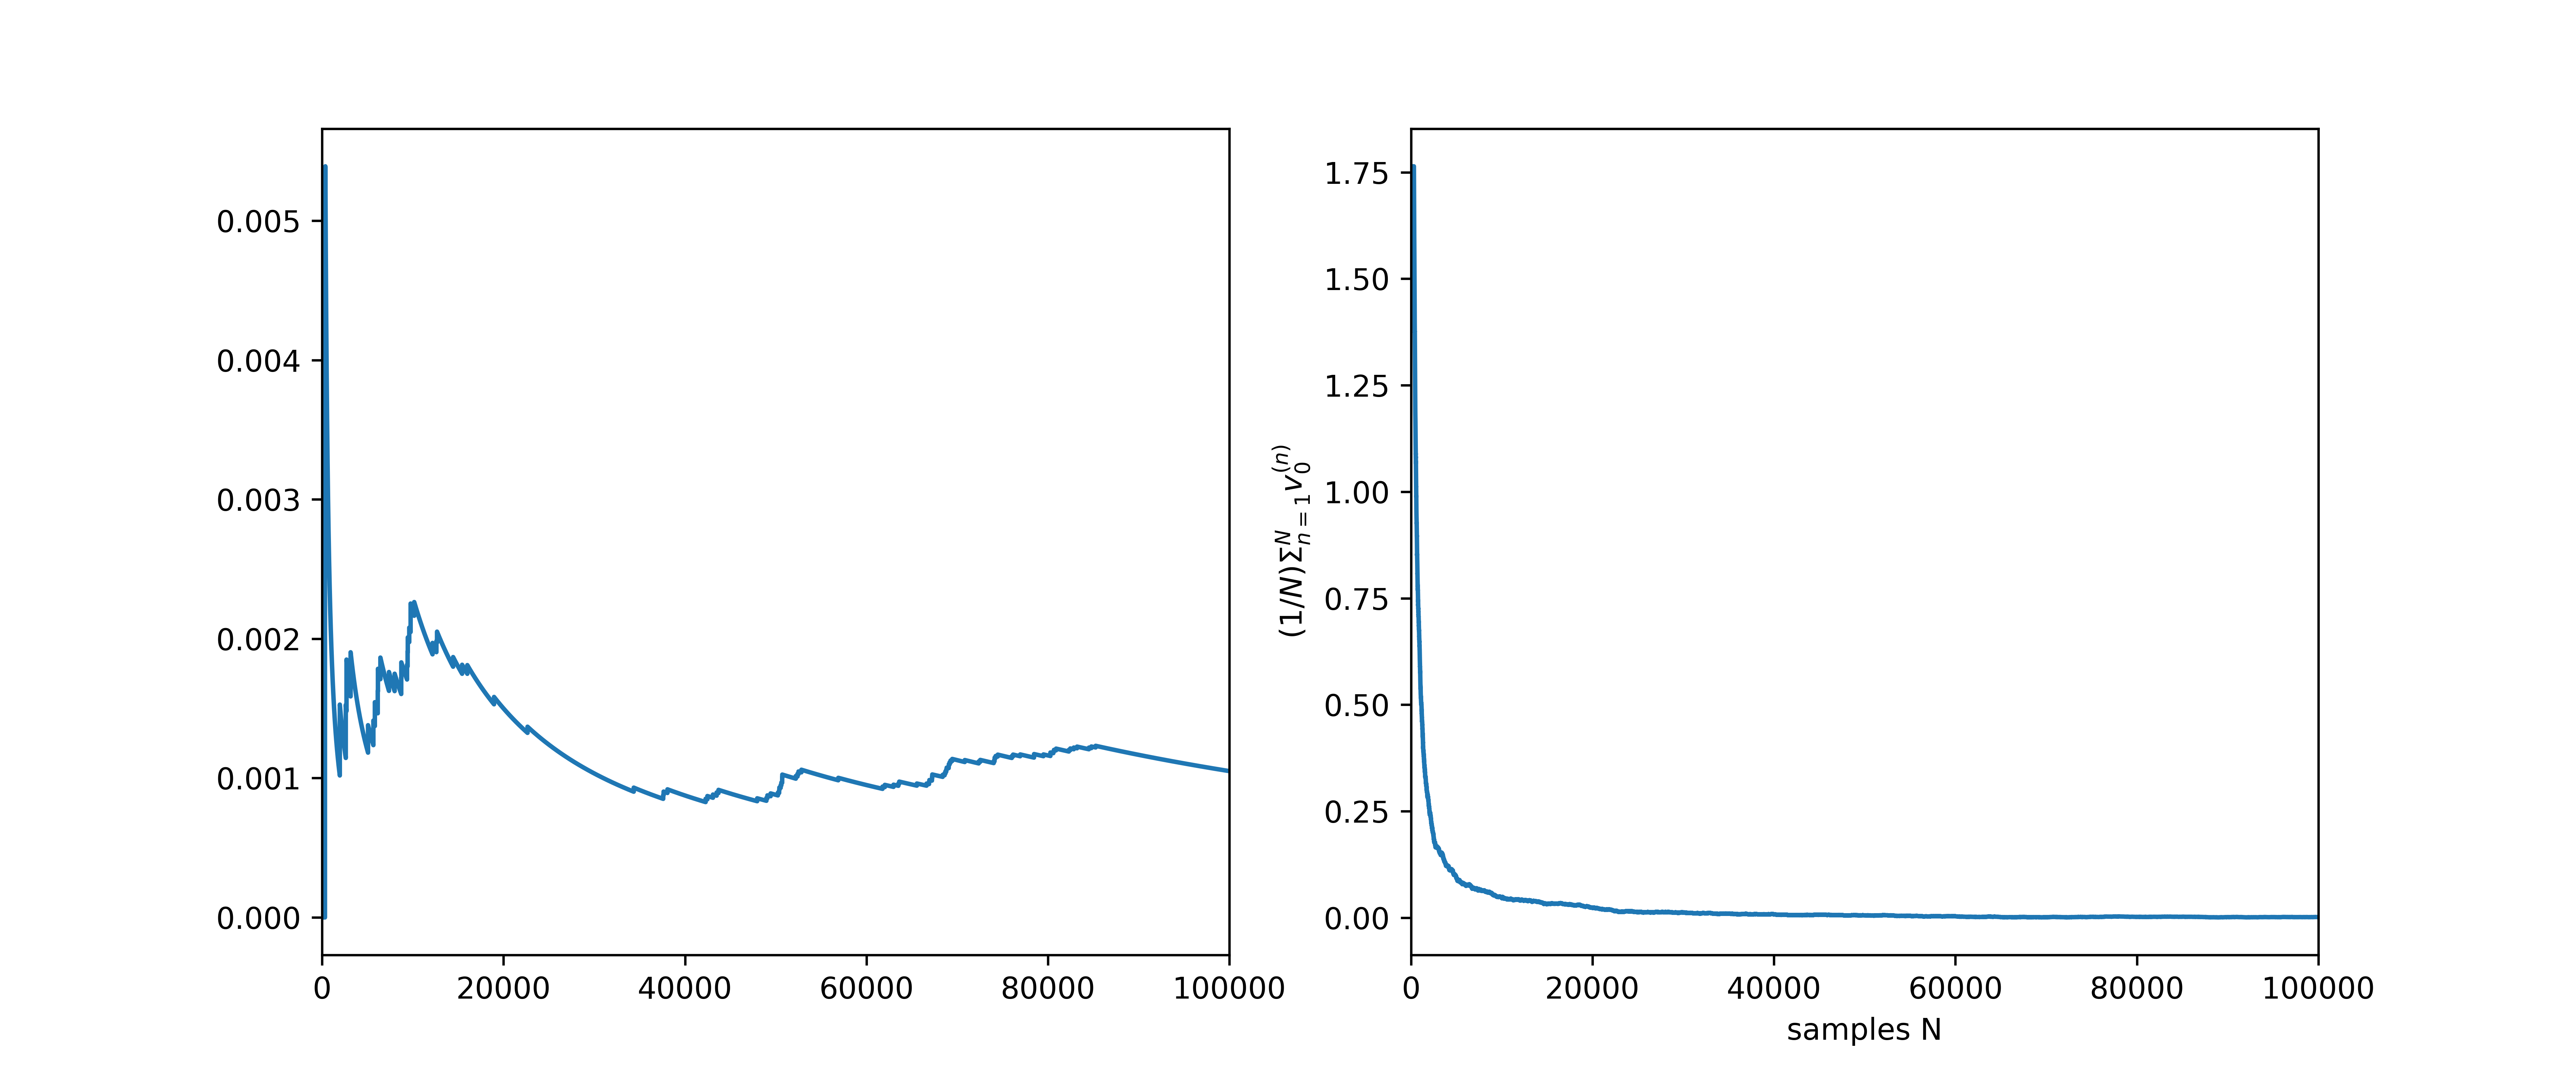

Reproduce this figure in Python.
# MCMC INDEPENDENCE DYNAMICS SAMPLER algorithm for sin map with noise

import numpy as np
import matplotlib.pyplot as plt

J = 10                                  # number of steps
alpha = 2.5                             # dynamics determined by alpha
gamma = 1                               # observational noise variance is gamma^2
sigma = 1                               # dynamics noise variance is sigma^2
C0 = 1                                  # prior initial condition variance
m0 = 0                                  # prior initial condition mean
sd = 0
np.random.seed(sd)                      # choose random number seed

# truth
vt = np.zeros(J+1)
vt[0] = m0 + np.sqrt(C0) * np.random.randn()    # truth initial condition 
Phi = 0 
y = np.zeros(J)

for j in range(J):
    vt[j+1] = alpha * np.sin(vt[j]) + sigma * np.random.randn() # create truth
    y[j] = vt[j+1] + gamma * np.random.randn()    # create data
    # calculate log likelihood of truth, Phi(v;y)
    Phi = Phi + 1. / 2. / gamma**2 * (y[j]-vt[j+1])**2

# solution
# Markov Chain Monte Carlo: N forward steps of the Markov Chain on R^{J+1} with truth initial condition
N = 100000                              # number of samples
V = np.zeros([N,J+1])                    
v = vt                                  # truth initial condition (or else update Phi) 
n = 1 
bb = 0 
rat = np.zeros(N)
rat[0] = 0
w = np.zeros(J+1)

while n < N:
    w[0] = np.sqrt(C0) * np.random.randn()  # propose sample from the  prior 
    Phiprop = 0 
    for j in range(J):
        w[j+1] = alpha * np.sin(w[j]) + sigma * np.random.randn()  # propose sample from the prior 
        Phiprop = Phiprop + 1. / 2. / gamma**2 * (y[j]-w[j+1])**2  # compute likelihood
    if np.random.rand() < np.exp(Phi-Phiprop):                     # accept or reject proposed sample
        v = w 
        Phi = Phiprop 
        bb = bb + 1                                                #update the Markov chain
    rat[n] = bb / n   # running rate of acceptance
    V[n,:] = v        # store the chain
    n = n + 1

# plot acceptance ratio and cumulative sample mean
plt.figure(1,figsize=(12,5))

plt.subplot(121)
plt.plot(range(N),rat)
plt.xlim(0, N)

plt.subplot(122)
plt.plot(range(N),np.cumsum(V[0:N,0])/range(N))
plt.xlim(0, N)
plt.xlabel('samples N')
plt.ylabel('$(1/N) \Sigma_{n=1}^N v_0^{(n)}$')

plt.savefig("04MCMC_INDEPENDENCE_DYNAMICS_SAMPLER_algorithm_for_sin_map_with_noise",dpi=600)
